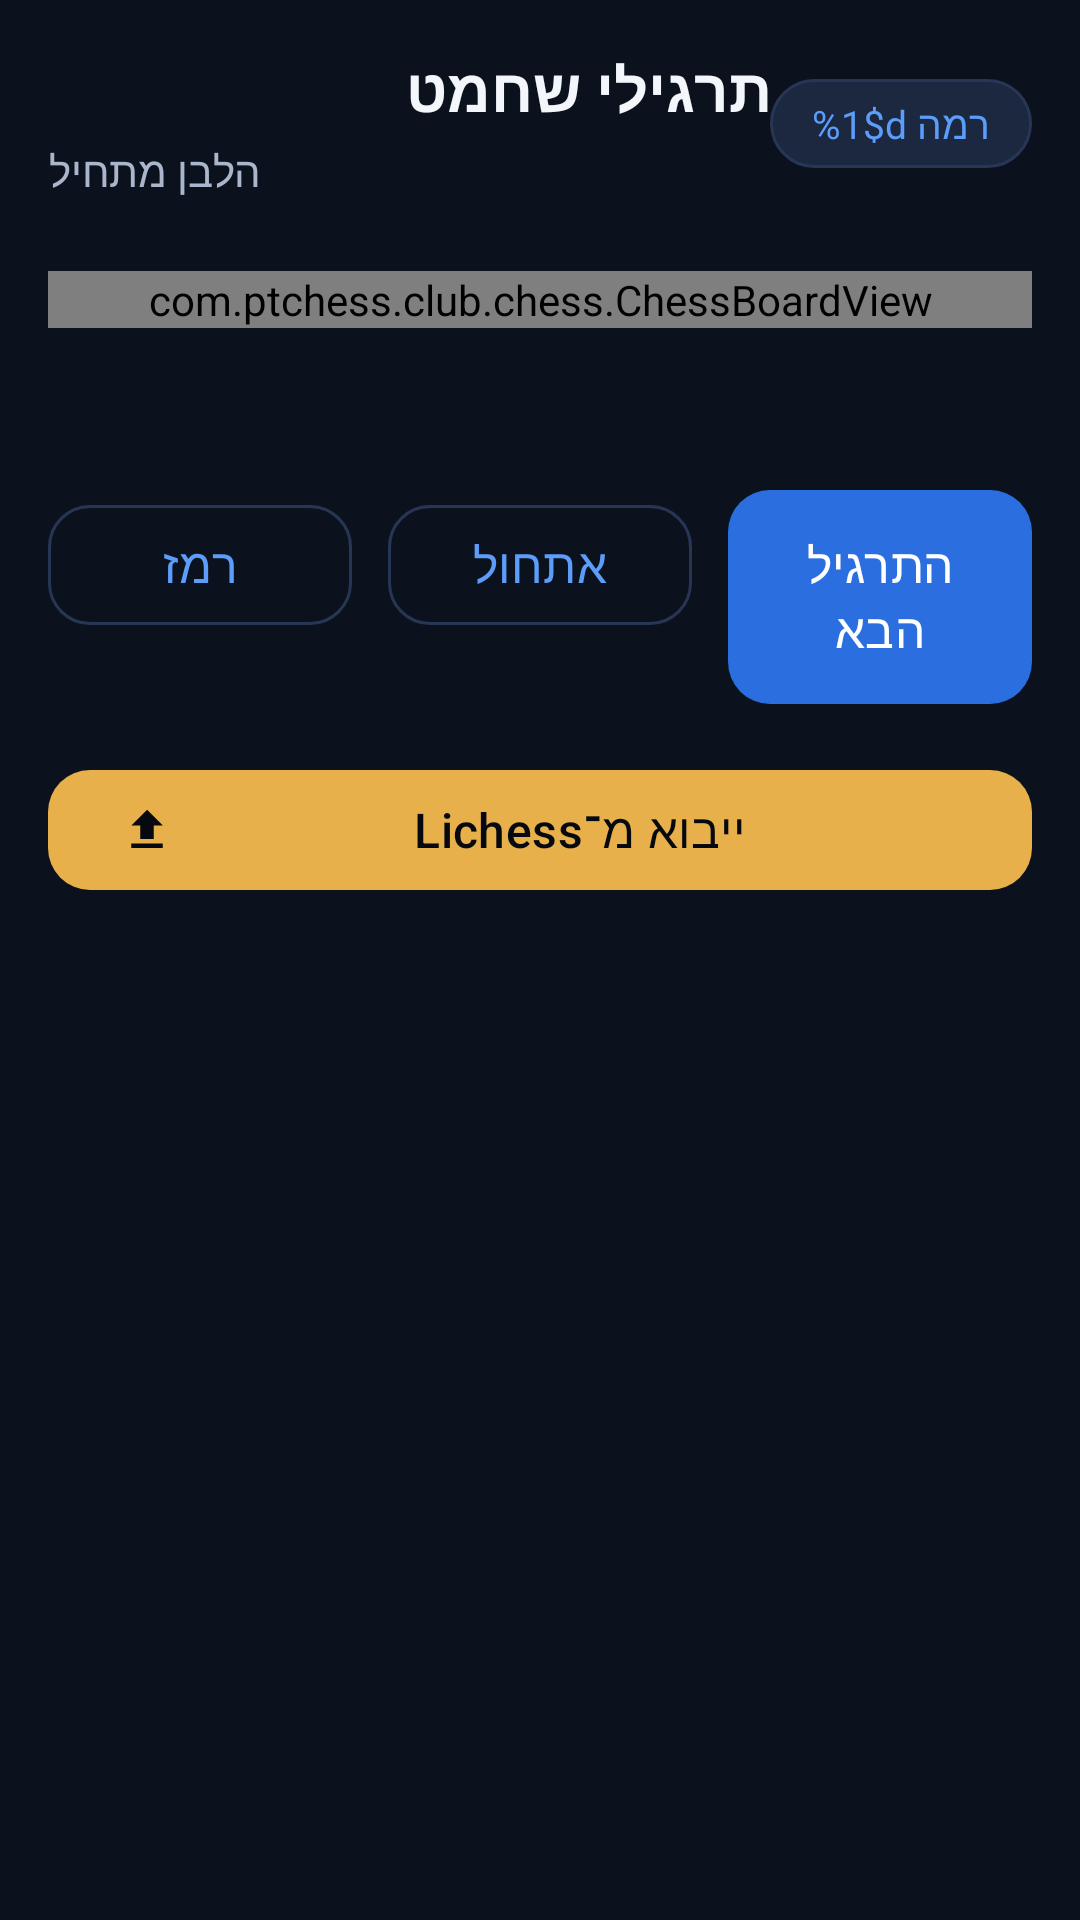

Layout XML and referenced resources for this Android screen:
<!-- AndroidManifest.xml: application theme Theme.PTChess -->
<!-- res/layout/fragment_puzzles.xml -->
<?xml version="1.0" encoding="utf-8"?>
<ScrollView xmlns:android="http://schemas.android.com/apk/res/android"
    xmlns:app="http://schemas.android.com/apk/res-auto"
    android:layout_width="match_parent"
    android:layout_height="match_parent"
    android:fillViewport="true">

    <LinearLayout
        android:layout_width="match_parent"
        android:layout_height="wrap_content"
        android:orientation="vertical"
        android:padding="16dp">

        <LinearLayout
            android:layout_width="match_parent"
            android:layout_height="wrap_content"
            android:orientation="horizontal"
            android:gravity="center_vertical">

            <LinearLayout
                android:layout_width="0dp"
                android:layout_height="wrap_content"
                android:layout_weight="1"
                android:orientation="vertical">

                <TextView
                    android:id="@+id/txtPuzzleTitle"
                    android:layout_width="match_parent"
                    android:layout_height="wrap_content"
                    android:text="@string/puzzles_title"
                    android:textColor="@color/text_primary"
                    android:textSize="20sp"
                    android:textStyle="bold" />

                <TextView
                    android:id="@+id/txtSideToMove"
                    android:layout_width="wrap_content"
                    android:layout_height="wrap_content"
                    android:layout_marginTop="4dp"
                    android:text="@string/puzzle_white_to_move"
                    android:textColor="@color/text_secondary"
                    android:textSize="14sp" />
            </LinearLayout>

            <TextView
                android:id="@+id/txtLevel"
                android:layout_width="wrap_content"
                android:layout_height="wrap_content"
                android:background="@drawable/bg_chip"
                android:paddingHorizontal="14dp"
                android:paddingVertical="6dp"
                android:text="@string/puzzle_level"
                android:textColor="@color/blue_light"
                android:textSize="13sp" />
        </LinearLayout>

        <HorizontalScrollView
            android:layout_width="match_parent"
            android:layout_height="wrap_content"
            android:layout_marginTop="12dp"
            android:scrollbars="none">

            <com.google.android.material.chip.ChipGroup
                android:id="@+id/chipLevels"
                android:layout_width="wrap_content"
                android:layout_height="wrap_content"
                app:singleLine="true"
                app:singleSelection="true"
                app:selectionRequired="true" />
        </HorizontalScrollView>

        <com.ptchess.club.chess.ChessBoardView
            android:id="@+id/boardView"
            android:layout_width="match_parent"
            android:layout_height="wrap_content"
            android:layout_marginTop="12dp" />

        <TextView
            android:id="@+id/txtStatus"
            android:layout_width="match_parent"
            android:layout_height="wrap_content"
            android:layout_marginTop="14dp"
            android:gravity="center"
            android:minHeight="24dp"
            android:textColor="@color/gold_soft"
            android:textSize="16sp"
            android:textStyle="bold" />

        <LinearLayout
            android:layout_width="match_parent"
            android:layout_height="wrap_content"
            android:orientation="horizontal"
            android:layout_marginTop="12dp">

            <com.google.android.material.button.MaterialButton
                android:id="@+id/btnHint"
                style="@style/Widget.PTChess.Button.Outlined"
                android:layout_width="0dp"
                android:layout_height="wrap_content"
                android:layout_weight="1"
                android:layout_marginEnd="6dp"
                android:text="@string/puzzle_hint" />

            <com.google.android.material.button.MaterialButton
                android:id="@+id/btnReset"
                style="@style/Widget.PTChess.Button.Outlined"
                android:layout_width="0dp"
                android:layout_height="wrap_content"
                android:layout_weight="1"
                android:layout_marginHorizontal="6dp"
                android:text="@string/puzzle_reset" />

            <com.google.android.material.button.MaterialButton
                android:id="@+id/btnNext"
                style="@style/Widget.PTChess.Button"
                android:layout_width="0dp"
                android:layout_height="wrap_content"
                android:layout_weight="1"
                android:layout_marginStart="6dp"
                android:text="@string/puzzle_next" />
        </LinearLayout>

        
        <com.google.android.material.button.MaterialButton
            android:id="@+id/btnLichess"
            style="@style/Widget.PTChess.Button.Gold"
            android:layout_width="match_parent"
            android:layout_height="wrap_content"
            android:layout_marginTop="14dp"
            app:icon="@drawable/ic_upload"
            app:iconTint="@color/black_900"
            android:text="@string/import_lichess" />

        
        <com.google.android.material.button.MaterialButton
            android:id="@+id/btnImportPgn"
            style="@style/Widget.PTChess.Button.Outlined"
            android:layout_width="match_parent"
            android:layout_height="wrap_content"
            android:layout_marginTop="10dp"
            android:visibility="gone"
            app:icon="@drawable/ic_add"
            android:text="@string/add_puzzle" />
    </LinearLayout>
</ScrollView>
<!-- resources referenced by this layout -->
<resources>
  <color name="black_900">#FF060910</color>
  <color name="blue_light">#FF5B9DF9</color>
  <color name="gold_soft">#FFF3D08A</color>
  <color name="text_primary">#FFF3F6FB</color>
  <color name="text_secondary">#FFA9B6CB</color>
  <!-- drawable bg_chip (drawable) -->
  <shape xmlns:android="http://schemas.android.com/apk/res/android" android:shape="rectangle">
      <solid android:color="#1C2740" />
      <corners android:radius="20dp" />
      <stroke android:width="1dp" android:color="#283656" />
  </shape>
  <!-- drawable ic_add (drawable) -->
  <vector xmlns:android="http://schemas.android.com/apk/res/android"
      android:width="24dp" android:height="24dp"
      android:viewportWidth="24" android:viewportHeight="24"
      android:tint="@color/text_secondary">
      <path android:fillColor="@android:color/white" android:pathData="M19,13h-6v6h-2v-6H5v-2h6V5h2v6h6v2z" />
  </vector>
  <!-- drawable ic_upload (drawable) -->
  <vector xmlns:android="http://schemas.android.com/apk/res/android"
      android:width="24dp" android:height="24dp"
      android:viewportWidth="24" android:viewportHeight="24"
      android:tint="@color/text_secondary">
      <path android:fillColor="@android:color/white" android:pathData="M9,16h6v-6h4l-7,-7 -7,7h4zM5,18h14v2H5z" />
  </vector>
  <string name="add_puzzle">הוספת תרגיל</string>
  <string name="import_lichess">ייבוא מ־Lichess</string>
  <string name="puzzle_hint">רמז</string>
  <string name="puzzle_level">רמה %1$d</string>
  <string name="puzzle_next">התרגיל הבא</string>
  <string name="puzzle_reset">אתחול</string>
  <string name="puzzle_white_to_move">הלבן מתחיל</string>
  <string name="puzzles_title">תרגילי שחמט</string>
  <style name="Widget.PTChess.Button" parent="Widget.Material3.Button">
          <item name="backgroundTint">@color/blue_primary</item>
          <item name="android:textColor">@color/white</item>
          <item name="cornerRadius">14dp</item>
          <item name="android:textAllCaps">false</item>
          <item name="android:letterSpacing">0.01</item>
          <item name="android:paddingTop">14dp</item>
          <item name="android:paddingBottom">14dp</item>
          <item name="android:textSize">16sp</item>
      </style>
  <style name="Widget.PTChess.Button.Gold" parent="Widget.Material3.Button">
          <item name="backgroundTint">@color/gold_accent</item>
          <item name="android:textColor">@color/black_900</item>
          <item name="cornerRadius">14dp</item>
          <item name="android:textAllCaps">false</item>
      </style>
  <style name="Widget.PTChess.Button.Outlined" parent="Widget.Material3.Button.OutlinedButton">
          <item name="android:textColor">@color/blue_light</item>
          <item name="strokeColor">@color/stroke_600</item>
          <item name="cornerRadius">14dp</item>
          <item name="android:textAllCaps">false</item>
      </style>
  <color name="blue_primary">#FF2B6EE0</color>
  <color name="white">#FFFFFFFF</color>
  <color name="gold_accent">#FFE7B04A</color>
  <color name="stroke_600">#FF283656</color>
  <color name="blue_primary_dark">#FF1B4DA8</color>
  <color name="black_800">#FF0C121D</color>
  <color name="surface_800">#FF141C2B</color>
  <color name="danger">#FFE5566B</color>
  <style name="Widget.PTChess.TextInput" parent="Widget.Material3.TextInputLayout.OutlinedBox">
          <item name="boxStrokeColor">@color/blue_light</item>
          <item name="boxCornerRadiusTopStart">14dp</item>
          <item name="boxCornerRadiusTopEnd">14dp</item>
          <item name="boxCornerRadiusBottomStart">14dp</item>
          <item name="boxCornerRadiusBottomEnd">14dp</item>
          <item name="hintTextColor">@color/blue_light</item>
          <item name="android:textColorHint">@color/text_muted</item>
      </style>
  <color name="text_muted">#FF6E7C93</color>
</resources>
